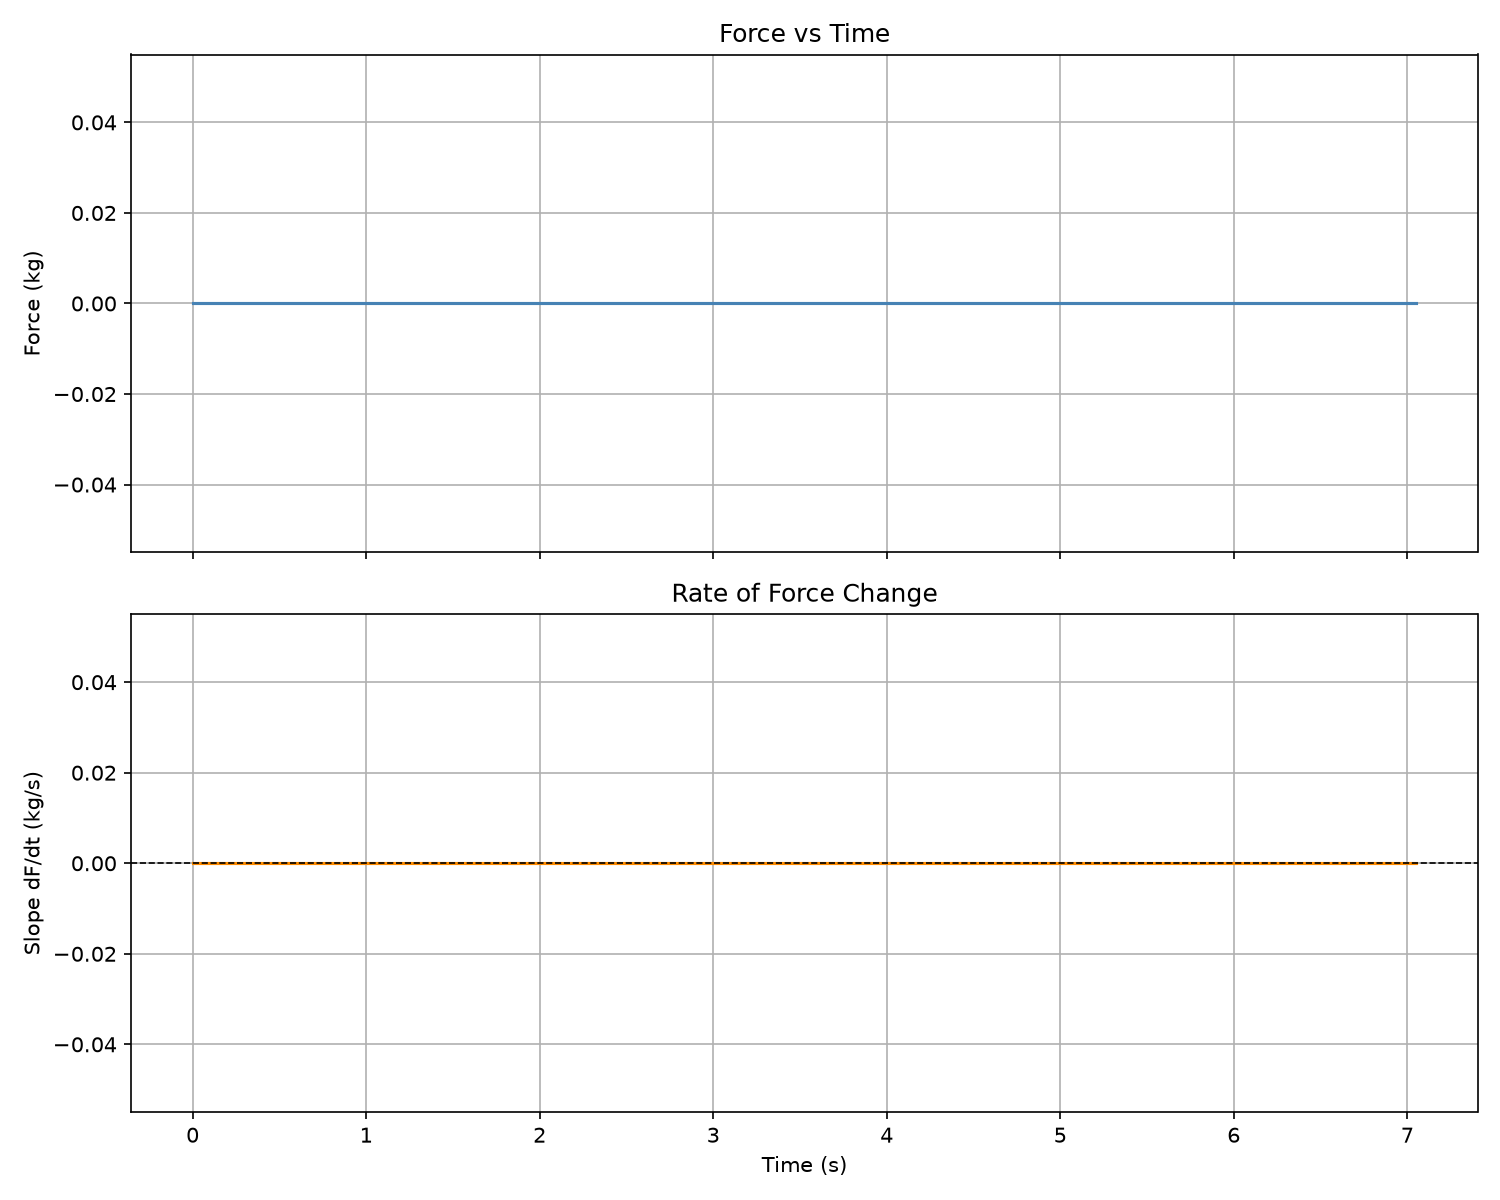

Source data for this figure (header and first rows):
Time (s), Force (kg)
0.0, -0.0
0.0, -0.0
0.0, -0.0
0.0, -0.0
0.0, -0.0
0.0, -0.0
0.0, -0.0
0.0, -0.0
0.0, -0.0
0.005467, -0.0
0.005467, -0.0
0.005467, -0.0
0.005467, -0.0
0.005467, -0.0
0.005467, -0.0
0.005467, -0.0
0.005467, -0.0
0.005467, -0.0
0.005467, -0.0
0.005467, -0.0
0.005467, -0.0
0.005467, -0.0
0.005467, -0.0
0.005467, -0.0
0.005467, -0.0
0.005467, -0.0
0.005467, -0.0
0.005467, -0.0
0.005467, -0.0
0.005467, -0.0
0.008134, -0.0
0.008134, -0.0
0.008134, -0.0
0.008134, -0.0
0.008134, -0.0
0.008134, -0.0
0.008791, -0.0
0.008791, -0.0
0.008791, -0.0
0.008791, -0.0
0.008791, -0.0
0.008791, -0.0
0.008791, -0.0
0.008791, -0.0
0.008791, -0.0
0.008791, -0.0
0.008791, -0.0
0.008791, -0.0
0.008791, -0.0
0.008791, -0.0
0.008791, -0.0
0.008791, -0.0
0.008791, -0.0
0.008791, -0.0
0.008791, -0.0
0.008791, -0.0
0.008791, -0.0
0.008791, -0.0
0.008791, -0.0
0.03762, -0.0
... 279 more rows
